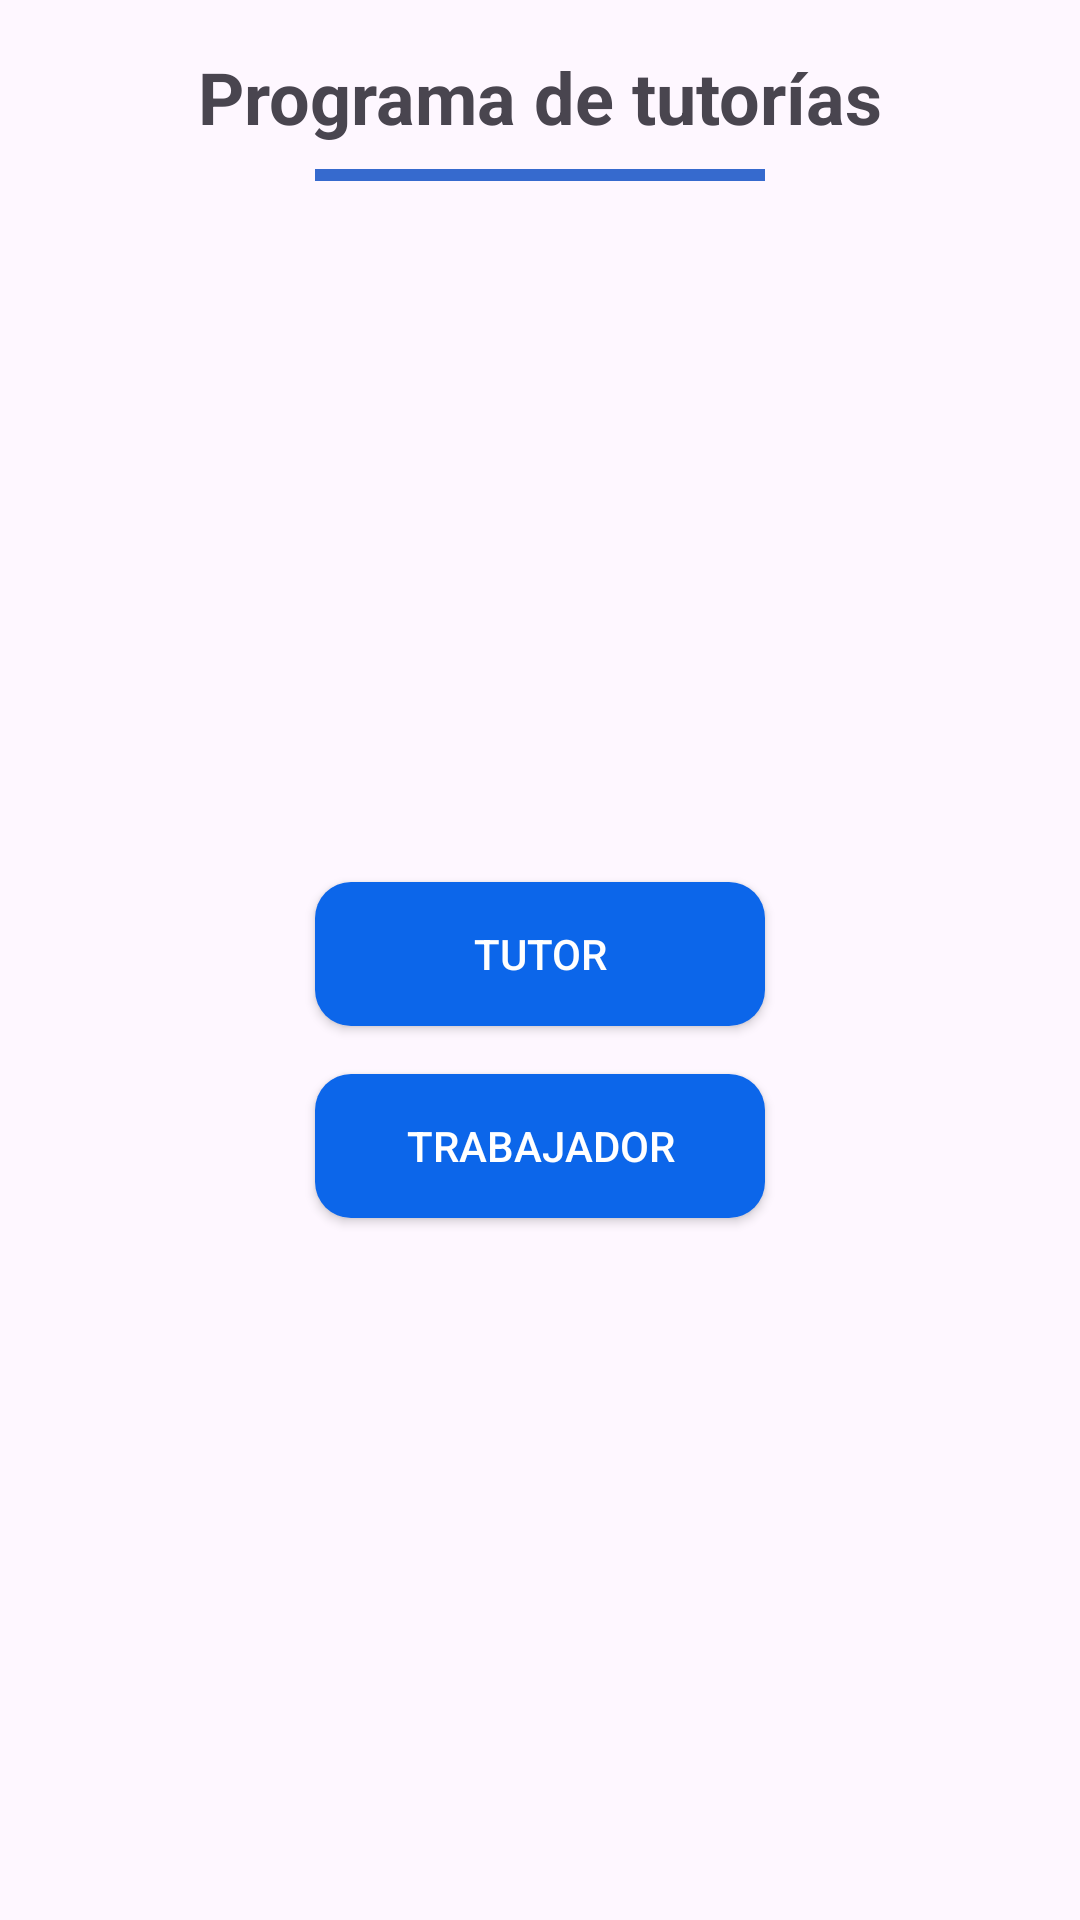

Layout XML and referenced resources for this Android screen:
<!-- AndroidManifest.xml: application theme Theme.Iot_lab5 -->
<!-- res/layout/activity_main.xml -->
<?xml version="1.0" encoding="utf-8"?>
<LinearLayout xmlns:android="http://schemas.android.com/apk/res/android"
    android:layout_width="match_parent"
    android:layout_height="match_parent"
    android:orientation="vertical"
    android:padding="16dp">

    
    <TextView
        android:id="@+id/titleTextView"
        android:layout_width="wrap_content"
        android:layout_height="wrap_content"
        android:layout_gravity="center"
        android:text="Programa de tutorías"
        android:textSize="24sp"
        android:textStyle="bold" />

    
    <View
        android:layout_width="150dp"
        android:layout_height="4dp"
        android:layout_marginTop="8dp"
        android:layout_marginBottom="16dp"
        android:background="#366ace"
        android:layout_gravity="center"/>

    
    <LinearLayout
        android:layout_width="match_parent"
        android:layout_height="0dp"
        android:layout_weight="1"
        android:gravity="center"
        android:orientation="vertical"
        >

        <androidx.appcompat.widget.AppCompatButton
            android:id="@+id/tutorButton"
            android:layout_width="150dp"
            android:textColor="@color/white"
            android:layout_height="wrap_content"
            android:text="Tutor"
            android:layout_marginBottom="16dp"
            android:background="@drawable/custom_button"
        />

        <androidx.appcompat.widget.AppCompatButton
            android:id="@+id/trabajadorButton"
            android:layout_width="150dp"
            android:textColor="@color/white"
            android:layout_height="wrap_content"
            android:text="Trabajador"
            android:background="@drawable/custom_button" />




    </LinearLayout>
</LinearLayout>
<!-- resources referenced by this layout -->
<resources>
  <!-- drawable custom_button (drawable) -->
  <?xml version="1.0" encoding="utf-8"?>
  <selector xmlns:android="http://schemas.android.com/apk/res/android">
      <item>
          <shape android:shape="rectangle">
              <solid android:color="#0c66ea"/> 
              <corners android:radius="12dp"/> 
          </shape>
      </item>
  </selector>
  <style name="Theme.Iot_lab5" parent="Base.Theme.Iot_lab5" />
  <style name="Base.Theme.Iot_lab5" parent="Theme.Material3.DayNight.NoActionBar">
          
          
      </style>
  <!-- not gathered from this repository: default colours our renderer supplied (Android Studio template values) -->
  <color name="white">#FFFFFFFF</color>
</resources>
